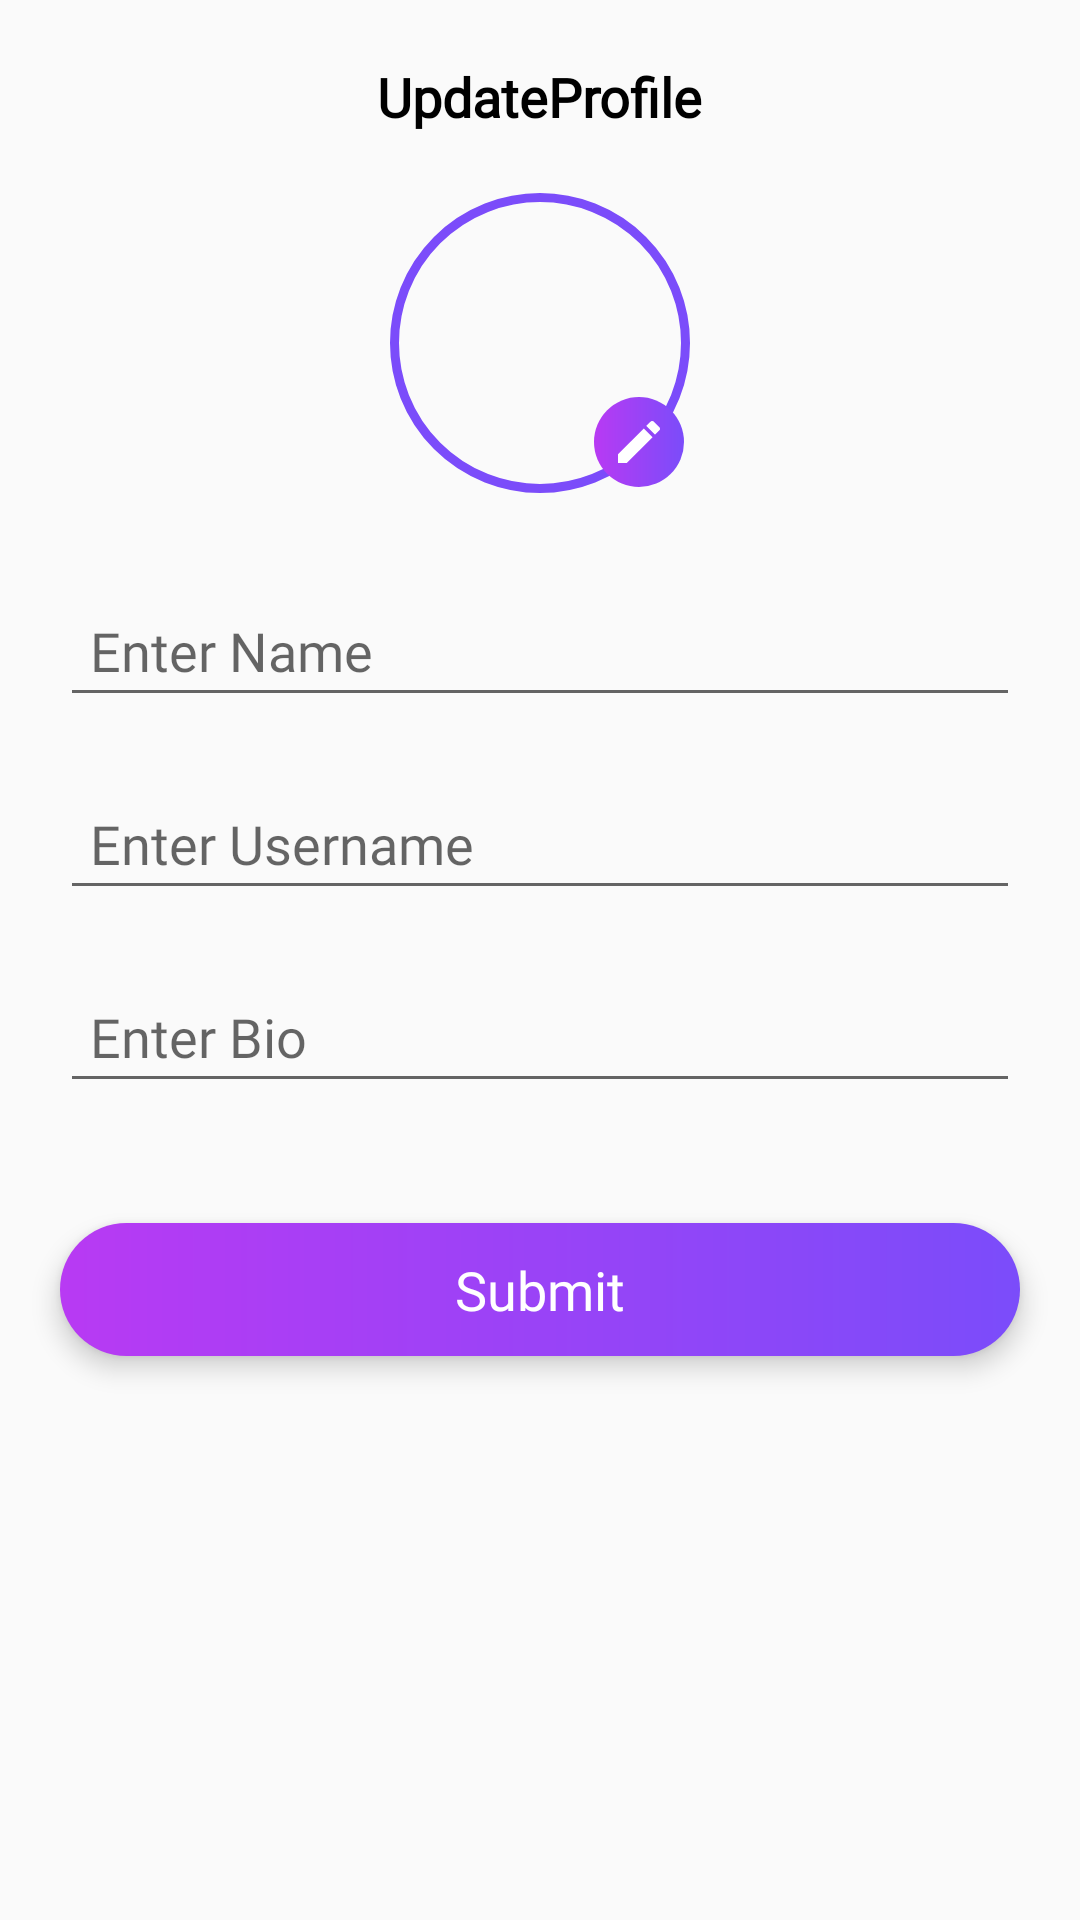

This screen was rendered from an Android layout file. Write that file and the resources it references.
<!-- AndroidManifest.xml: application theme Theme.TomoLive -->
<!-- res/layout/bottom_sheet_updateprofile.xml -->
<?xml version="1.0" encoding="utf-8"?>
<layout xmlns:android="http://schemas.android.com/apk/res/android"
    xmlns:app="http://schemas.android.com/apk/res-auto">

    <data>

    </data>

    <RelativeLayout
        android:layout_width="match_parent"
        android:layout_height="wrap_content">

        <ImageView
            android:id="@+id/btnclose"
            android:layout_width="30dp"
            android:layout_height="30dp"
            android:layout_alignParentEnd="true"
            android:layout_alignParentRight="true"
            android:layout_margin="20dp"
            android:padding="5dp"
            android:src="@drawable/ic_baseline_close_24"
            app:tint="@color/black" />

        <TextView
            android:fontFamily="@font/pmidum"
            android:id="@+id/tvtitle"
            android:layout_width="wrap_content"
            android:layout_height="wrap_content"
            android:layout_centerHorizontal="true"
            android:layout_marginTop="20dp"
            android:text="UpdateProfile"
            android:textColor="@color/black"
            android:textSize="18sp"
            android:textStyle="bold" />

        <RelativeLayout
            android:layout_width="match_parent"
            android:layout_height="wrap_content"
            android:layout_below="@id/tvtitle"
            android:orientation="vertical">


            <RelativeLayout
                android:id="@+id/lytimg"
                android:layout_width="100dp"
                android:layout_height="100dp"
                android:layout_centerHorizontal="true"
                android:layout_gravity="center_horizontal"
                android:layout_marginTop="20dp">

                <ImageView
                    android:id="@+id/imgUser"
                    android:layout_width="100dp"
                    android:layout_height="100dp"
                    android:layout_gravity="center_horizontal"
                    android:background="@drawable/bg_purplering"
                    android:padding="2dp" />

                <TextView
                    android:id="@+id/profilechar"
                    android:layout_width="wrap_content"
                    android:layout_height="wrap_content"
                    android:layout_centerInParent="true"
                    android:text="A"
                    android:textColor="@color/purple"
                    android:textSize="40dp"
                    android:visibility="gone" />

                <ImageView
                    android:id="@+id/btnPencil"
                    android:layout_width="30dp"
                    android:layout_height="30dp"
                    android:layout_alignParentEnd="true"
                    android:layout_alignParentRight="true"
                    android:layout_alignParentBottom="true"
                    android:layout_margin="2dp"
                    android:background="@drawable/bg_greadentround"
                    android:padding="8dp"
                    android:src="@drawable/ic_edit"
                    app:tint="@color/white" />

            </RelativeLayout>


            <LinearLayout
                android:layout_width="match_parent"
                android:layout_height="wrap_content"
                android:layout_below="@+id/lytimg"
                android:layout_marginTop="-50dp"
                android:orientation="vertical">


                <EditText
                    android:fontFamily="@font/pmidum"
                    android:id="@+id/etName"
                    android:layout_width="match_parent"
                    android:layout_height="wrap_content"
                    android:layout_marginHorizontal="20dp"
                    android:layout_marginTop="80dp"
                    android:hint="Enter Name"
                    android:padding="10dp"
                    android:singleLine="true" />

                <EditText
                    android:fontFamily="@font/pmidum"
                    android:id="@+id/etusername"
                    android:layout_width="match_parent"
                    android:layout_height="wrap_content"
                    android:layout_marginHorizontal="20dp"
                    android:layout_marginTop="20dp"
                    android:hint="Enter Username"
                    android:padding="10dp"
                    android:singleLine="true" />

                <EditText
                    android:fontFamily="@font/pmidum"
                    android:id="@+id/etbio"
                    android:layout_width="match_parent"
                    android:layout_height="wrap_content"
                    android:layout_marginHorizontal="20dp"
                    android:layout_marginTop="20dp"
                    android:hint="Enter Bio"
                    android:maxLines="5"
                    android:padding="10dp" />

                <TextView

                    android:fontFamily="@font/pbold"
                    android:id="@+id/tvSubmit"
                    android:layout_width="match_parent"
                    android:layout_height="wrap_content"
                    android:layout_marginHorizontal="20dp"
                    android:layout_marginVertical="40dp"
                    android:background="@drawable/bg_greadentround"
                    android:elevation="5dp"
                    android:gravity="center"
                    android:padding="10dp"
                    android:text="Submit"
                    android:textColor="@color/white"
                    android:textSize="18sp" />
            </LinearLayout>
        </RelativeLayout>
    </RelativeLayout>
</layout>
<!-- resources referenced by this layout -->
<resources>
  <color name="black">#FF000000</color>
  <color name="purple">#B83AF3</color>
  <color name="white">#FFFFFFFF</color>
  <!-- drawable bg_greadentround (drawable) -->
  <?xml version="1.0" encoding="utf-8"?>
  <shape xmlns:android="http://schemas.android.com/apk/res/android">
  
      <corners android:radius="500dp" />
      <gradient
          android:endColor="@color/purpleblue"
          android:startColor="@color/purplepink" />
  
  </shape>
  <!-- drawable bg_purplering (drawable) -->
  <?xml version="1.0" encoding="utf-8"?>
  <shape xmlns:android="http://schemas.android.com/apk/res/android">
      <corners android:radius="500dp" />
      <stroke
          android:width="3dp"
          android:color="@color/purpleblue" />
  </shape>
  <!-- drawable ic_edit (drawable) -->
  <vector xmlns:android="http://schemas.android.com/apk/res/android"
      android:width="24dp"
      android:height="24dp"
      android:viewportWidth="383.947"
      android:viewportHeight="383.947">
      <path
          android:fillColor="#FF000000"
          android:pathData="M0,303.947l0,80l80,0l236.053,-236.054l-80,-80z" />
      <path
          android:fillColor="#FF000000"
          android:pathData="M377.707,56.053L327.893,6.24c-8.32,-8.32 -21.867,-8.32 -30.187,0l-39.04,39.04l80,80l39.04,-39.04C386.027,77.92 386.027,64.373 377.707,56.053z" />
  </vector>
  <style name="Theme.TomoLive" parent="Theme.Design.Light.NoActionBar">
          
          <item name="colorPrimary">@color/purplepink</item>
          <item name="colorPrimaryVariant">@color/purplepink</item>
          <item name="colorOnPrimary">@color/white</item>
          
          <item name="colorSecondary">@color/teal_200</item>
          <item name="colorSecondaryVariant">@color/teal_700</item>
          <item name="colorOnSecondary">@color/black</item>
          
          <item name="android:statusBarColor" tools:targetApi="l">@color/white</item>
          <item name="android:windowLightStatusBar">false</item>
          
      </style>
  <color name="purpleblue">#7B4CFA</color>
  <color name="purplepink">#B83AF3</color>
  <color name="teal_200">#FF03DAC5</color>
  <color name="teal_700">#FF018786</color>
</resources>
